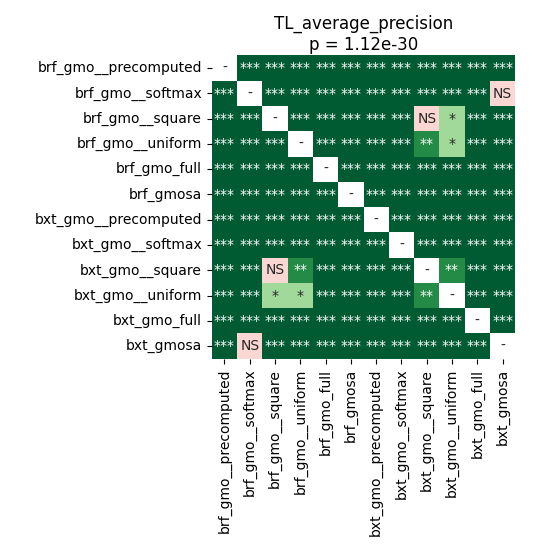

The data file committed next to this chart (first rows):
	brf_gmo__precomputed	brf_gmo__softmax	brf_gmo__square	brf_gmo__uniform	brf_gmo_full	brf_gmosa	bxt_gmo__precomputed	bxt_gmo__softmax	bxt_gmo__square	bxt_gmo__uniform	bxt_gmo_full	bxt_gmosa
brf_gmo__precomputed	1.0	3.472689924568966e-05	3.472689924568966e-05	3.472689924568966e-05	3.472689924568966e-05	3.472689924568966e-05	0.0008392	3.472689924568966e-05	3.472689924568966e-05	3.472689924568966e-05	3.472689924568966e-05	3.472689924568966e-05
brf_gmo__softmax	3.472689924568966e-05	1.0	3.472689924568966e-05	3.472689924568966e-05	3.472689924568966e-05	3.472689924568966e-05	3.472689924568966e-05	3.472689924568966e-05	3.472689924568966e-05	3.472689924568966e-05	3.472689924568966e-05	0.1461
brf_gmo__square	3.472689924568966e-05	3.472689924568966e-05	1.0	0.0001024	3.472689924568966e-05	3.472689924568966e-05	3.472689924568966e-05	3.472689924568966e-05	0.9399	0.02206	3.472689924568966e-05	3.472689924568966e-05
brf_gmo__uniform	3.472689924568966e-05	3.472689924568966e-05	0.0001024	1.0	3.472689924568966e-05	3.472689924568966e-05	3.472689924568966e-05	3.472689924568966e-05	0.004451	0.01912	3.472689924568966e-05	3.472689924568966e-05
brf_gmo_full	3.472689924568966e-05	3.472689924568966e-05	3.472689924568966e-05	3.472689924568966e-05	1.0	3.472689924568966e-05	3.472689924568966e-05	3.472689924568966e-05	3.472689924568966e-05	3.472689924568966e-05	3.472689924568966e-05	3.472689924568966e-05
brf_gmosa	3.472689924568966e-05	3.472689924568966e-05	3.472689924568966e-05	3.472689924568966e-05	3.472689924568966e-05	1.0	3.472689924568966e-05	3.472689924568966e-05	3.472689924568966e-05	3.472689924568966e-05	3.472689924568966e-05	3.472689924568966e-05
bxt_gmo__precomputed	0.0008392	3.472689924568966e-05	3.472689924568966e-05	3.472689924568966e-05	3.472689924568966e-05	3.472689924568966e-05	1.0	3.472689924568966e-05	3.472689924568966e-05	3.472689924568966e-05	3.472689924568966e-05	3.472689924568966e-05
bxt_gmo__softmax	3.472689924568966e-05	3.472689924568966e-05	3.472689924568966e-05	3.472689924568966e-05	3.472689924568966e-05	3.472689924568966e-05	3.472689924568966e-05	1.0	3.472689924568966e-05	3.472689924568966e-05	3.472689924568966e-05	3.472689924568966e-05
bxt_gmo__square	3.472689924568966e-05	3.472689924568966e-05	0.9399	0.004451	3.472689924568966e-05	3.472689924568966e-05	3.472689924568966e-05	3.472689924568966e-05	1.0	0.001816	3.472689924568966e-05	3.472689924568966e-05
bxt_gmo__uniform	3.472689924568966e-05	3.472689924568966e-05	0.02206	0.01912	3.472689924568966e-05	3.472689924568966e-05	3.472689924568966e-05	3.472689924568966e-05	0.001816	1.0	3.472689924568966e-05	3.472689924568966e-05
bxt_gmo_full	3.472689924568966e-05	3.472689924568966e-05	3.472689924568966e-05	3.472689924568966e-05	3.472689924568966e-05	3.472689924568966e-05	3.472689924568966e-05	3.472689924568966e-05	3.472689924568966e-05	3.472689924568966e-05	1.0	3.472689924568966e-05
bxt_gmosa	3.472689924568966e-05	0.1461	3.472689924568966e-05	3.472689924568966e-05	3.472689924568966e-05	3.472689924568966e-05	3.472689924568966e-05	3.472689924568966e-05	3.472689924568966e-05	3.472689924568966e-05	3.472689924568966e-05	1.0
